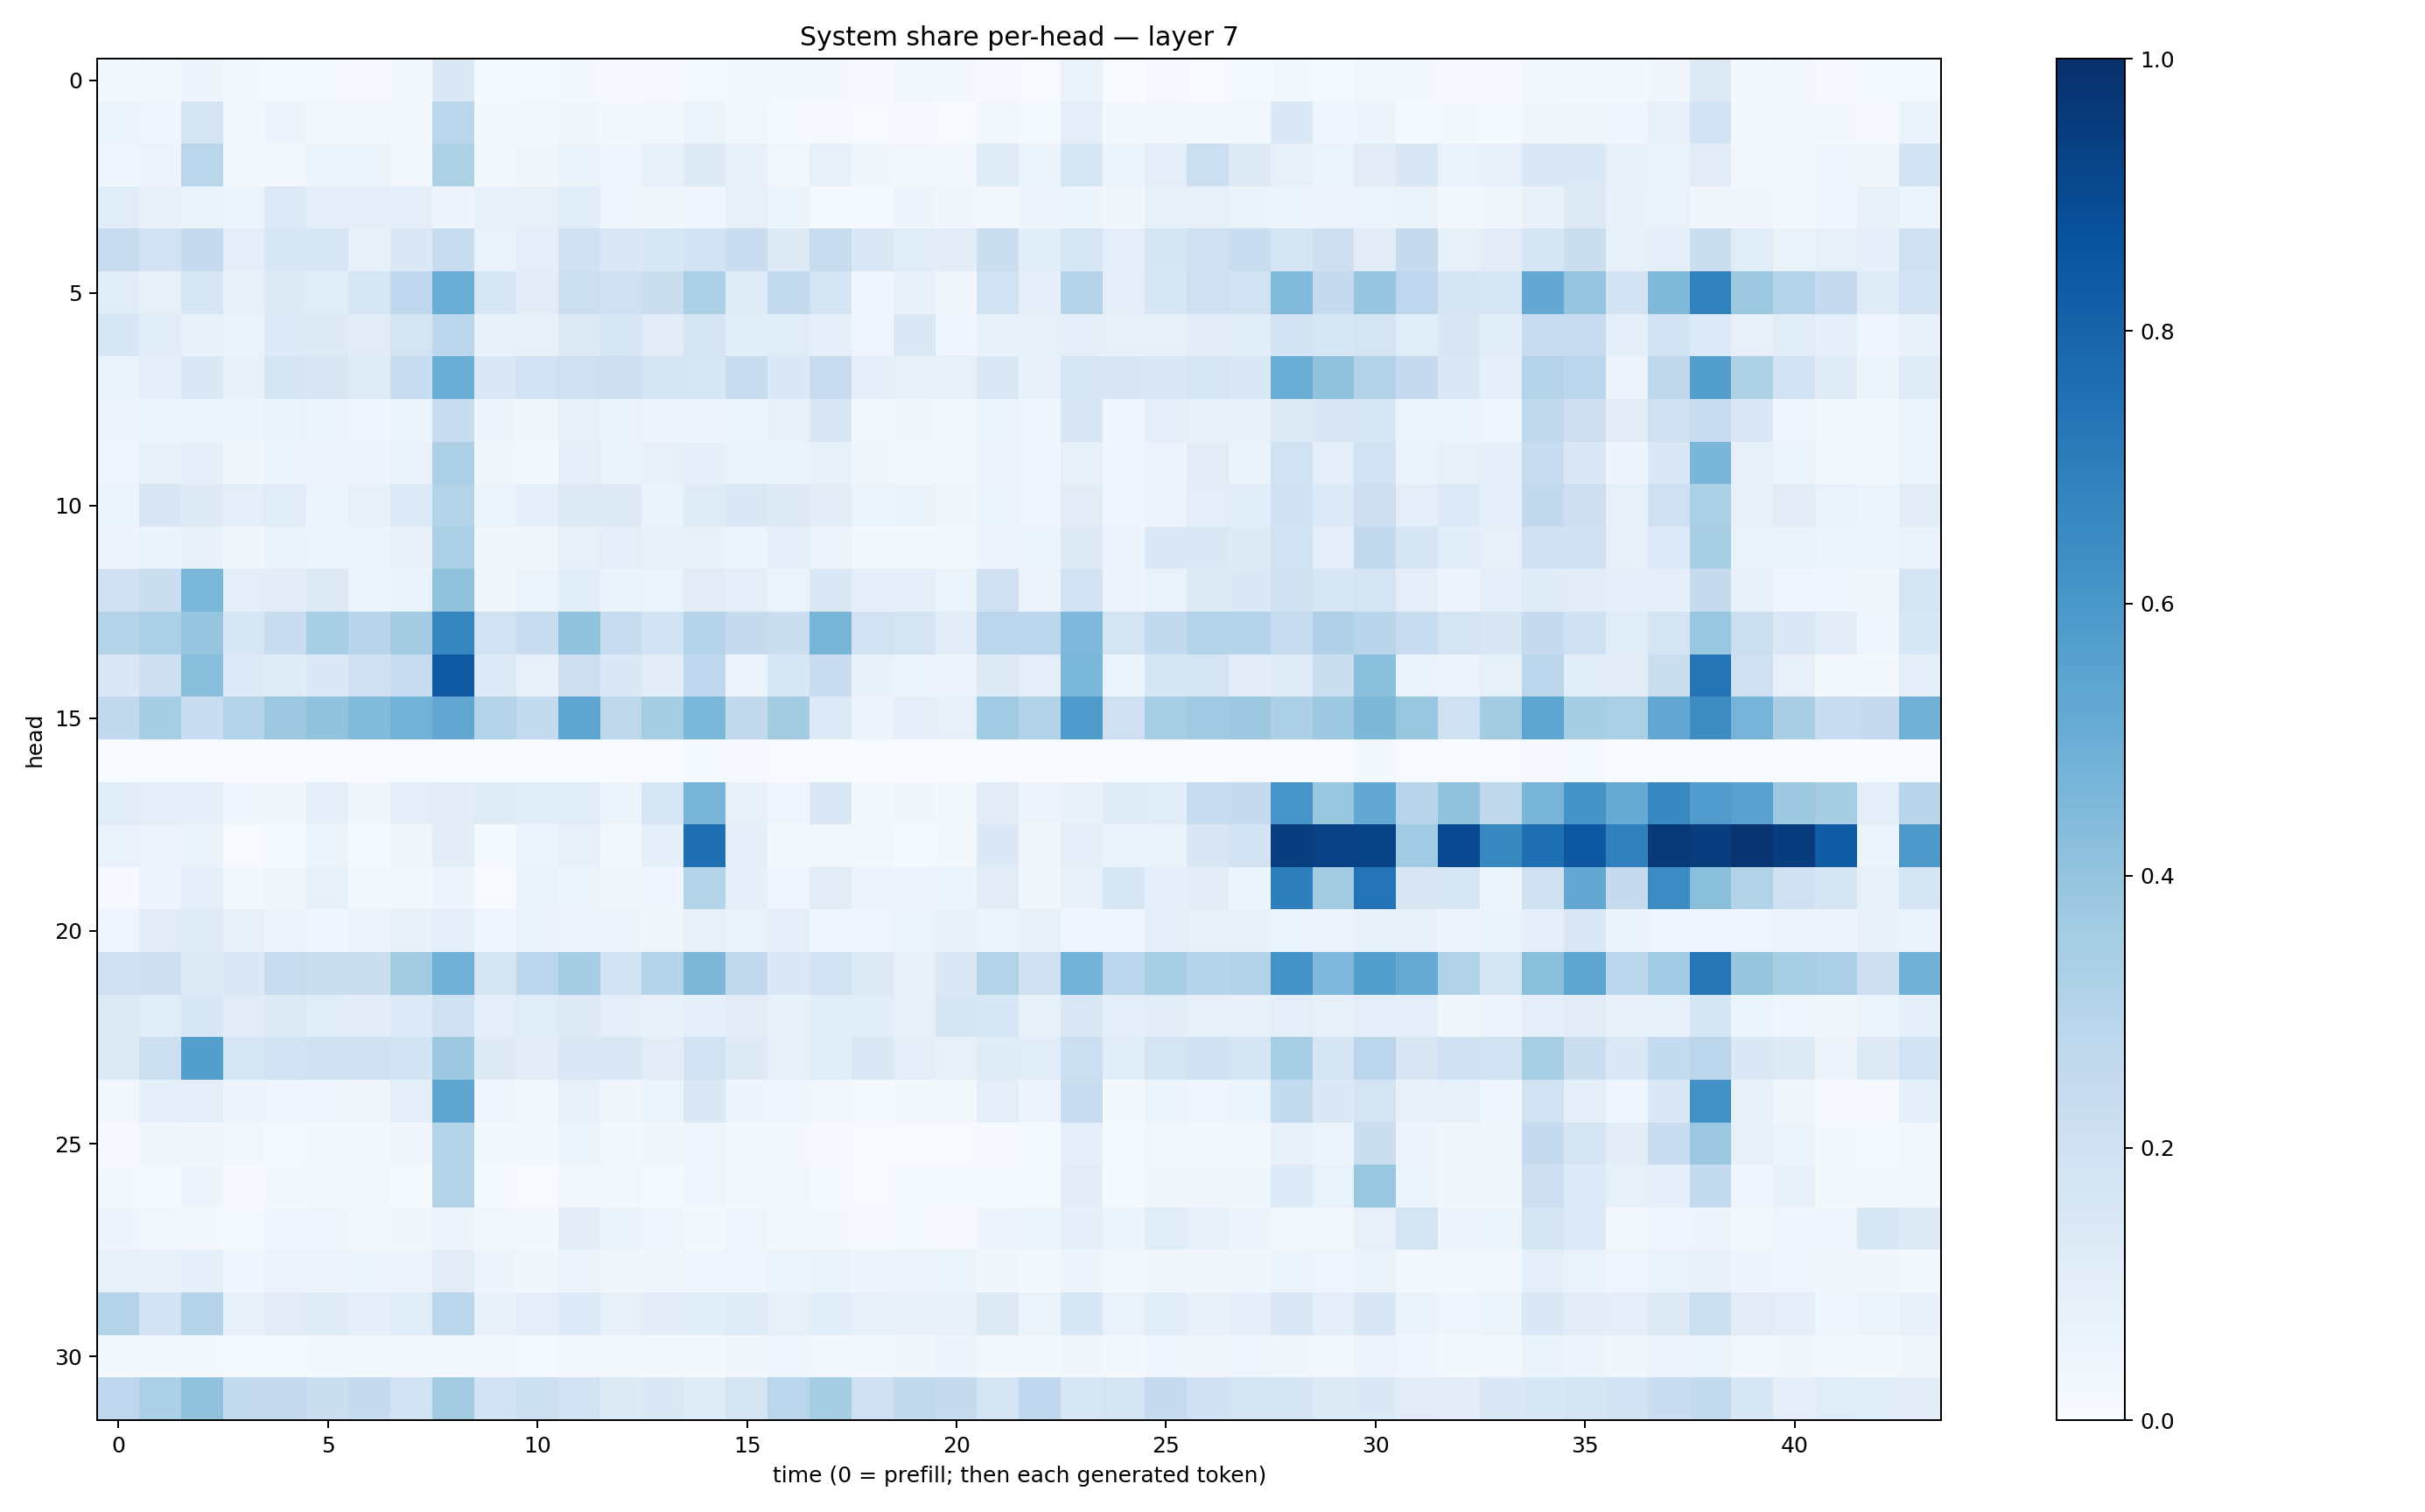

The data file committed next to this chart (first rows):
0.020137195, 0.02526034, 0.050225165, 0.015641393, 0.012141435, 0.012611767, 0.008374256, 0.018503899, 0.13724934, 0.014763235, 0.014527261, 0.019013504, 0.008804184, 0.008580875, 0.014747231, 0.021877917, 0.01916371, 0.017273325, 0.00875571, 0.024697943, 0.018595137, 0.010565264, 0.0039656744, 0.06505519
0.05447, 0.04544, 0.1793, 0.02718, 0.04799, 0.02963, 0.02882, 0.01809, 0.2876, 0.01715, 0.0256, 0.03844, 0.01977, 0.02952, 0.06164, 0.02747, 0.01488, 0.00966, 0.005058, 0.009095, 0.007097, 0.02531, 0.0155, 0.09761
0.0407, 0.05697, 0.2859, 0.03043, 0.02966, 0.06124, 0.05134, 0.03043, 0.3236, 0.0166, 0.03472, 0.06507, 0.04597, 0.07118, 0.1225, 0.07037, 0.03092, 0.08397, 0.03869, 0.0301, 0.0261, 0.1199, 0.05303, 0.1639
0.1134, 0.07837, 0.06448, 0.05901, 0.1345, 0.09759, 0.1015, 0.09487, 0.05069, 0.07179, 0.07984, 0.1079, 0.04396, 0.03545, 0.04041, 0.08021, 0.05195, 0.01353, 0.01242, 0.04733, 0.03231, 0.02834, 0.05063, 0.06058
0.2365, 0.1951, 0.2512, 0.1015, 0.1551, 0.1618, 0.08264, 0.1381, 0.2413, 0.06865, 0.09648, 0.2017, 0.1454, 0.1547, 0.1866, 0.2302, 0.1228, 0.2352, 0.1464, 0.1169, 0.105, 0.2257, 0.1081, 0.1577
0.117, 0.07833, 0.1601, 0.07141, 0.1216, 0.1161, 0.1602, 0.2667, 0.5011, 0.1639, 0.1034, 0.2162, 0.2003, 0.2258, 0.3303, 0.1181, 0.2546, 0.1724, 0.0463, 0.07514, 0.03478, 0.1938, 0.08859, 0.3009
0.1562, 0.1136, 0.07244, 0.06924, 0.1365, 0.1237, 0.1121, 0.1766, 0.2809, 0.0721, 0.07451, 0.1283, 0.1616, 0.112, 0.1745, 0.1078, 0.1168, 0.08621, 0.04189, 0.1401, 0.04063, 0.0709, 0.07907, 0.09233
0.06391, 0.089, 0.1473, 0.07612, 0.1709, 0.1521, 0.1199, 0.2339, 0.5011, 0.1385, 0.1895, 0.2032, 0.2124, 0.1718, 0.1613, 0.2353, 0.1369, 0.2415, 0.09256, 0.08233, 0.08067, 0.1422, 0.07368, 0.1593
0.05008, 0.05895, 0.06071, 0.0537, 0.06974, 0.051, 0.04124, 0.05107, 0.2355, 0.0504, 0.03333, 0.08256, 0.07026, 0.04993, 0.05017, 0.05431, 0.08466, 0.1493, 0.02869, 0.03434, 0.02774, 0.05425, 0.0438, 0.1506
0.04121, 0.08113, 0.08871, 0.03536, 0.05167, 0.05664, 0.0503, 0.06704, 0.325, 0.03146, 0.02564, 0.1012, 0.06274, 0.07935, 0.09278, 0.06907, 0.06365, 0.08325, 0.03136, 0.02569, 0.02347, 0.05558, 0.0414, 0.07997
0.0621, 0.151, 0.1224, 0.09673, 0.1161, 0.06238, 0.07233, 0.1353, 0.3079, 0.05234, 0.08956, 0.1318, 0.1225, 0.0634, 0.1177, 0.1477, 0.1276, 0.1026, 0.05362, 0.06541, 0.0375, 0.05925, 0.0426, 0.1119
0.04969, 0.06464, 0.07736, 0.03286, 0.0629, 0.05922, 0.05372, 0.07238, 0.3322, 0.03468, 0.03795, 0.07832, 0.09905, 0.07214, 0.07604, 0.06215, 0.09083, 0.04842, 0.01719, 0.01941, 0.02957, 0.05689, 0.0608, 0.1321
0.1981, 0.2194, 0.4603, 0.09887, 0.1054, 0.1256, 0.06239, 0.06352, 0.4082, 0.03811, 0.06078, 0.1087, 0.06595, 0.05969, 0.111, 0.09965, 0.05405, 0.1457, 0.08692, 0.09048, 0.06145, 0.2029, 0.05858, 0.1859
0.3027, 0.3286, 0.3983, 0.1592, 0.2274, 0.344, 0.292, 0.3558, 0.6699, 0.1927, 0.233, 0.405, 0.236, 0.185, 0.3009, 0.2424, 0.2209, 0.4708, 0.1917, 0.1757, 0.1128, 0.2825, 0.2808, 0.4509
0.1459, 0.2129, 0.4269, 0.133, 0.1207, 0.1372, 0.2064, 0.2398, 0.8419, 0.1364, 0.07058, 0.2135, 0.1401, 0.1025, 0.266, 0.05765, 0.1542, 0.2304, 0.07388, 0.05213, 0.0555, 0.1291, 0.09441, 0.4575
0.2578, 0.355, 0.2313, 0.299, 0.3792, 0.4058, 0.4437, 0.4793, 0.5275, 0.2983, 0.2578, 0.5381, 0.27, 0.3519, 0.4594, 0.2584, 0.3591, 0.135, 0.05778, 0.08854, 0.08448, 0.3669, 0.314, 0.5839
0.00485, 0.003716, 0.005823, 0.000553, 0.002286, 0.001878, 0.00108, 0.002514, 0.003185, 0.0008404, 0.002274, 0.006747, 0.002109, 0.002238, 0.01253, 0.008442, 0.004949, 0.002139, 0.002717, 0.002397, 0.003158, 0.002627, 0.002286, 0.001504
0.1149, 0.09861, 0.08616, 0.04513, 0.03358, 0.08721, 0.03671, 0.09878, 0.1047, 0.1191, 0.107, 0.1153, 0.06202, 0.1571, 0.4708, 0.0792, 0.0393, 0.1439, 0.02306, 0.03273, 0.0194, 0.1029, 0.05775, 0.07743
0.06674, 0.05533, 0.06571, 0.00519, 0.01182, 0.06197, 0.01444, 0.03389, 0.1041, 0.01287, 0.0546, 0.07892, 0.01809, 0.08945, 0.7565, 0.0983, 0.02275, 0.02743, 0.03029, 0.01514, 0.02268, 0.1387, 0.03242, 0.09912
0.009772, 0.0504, 0.09121, 0.01804, 0.0367, 0.08213, 0.03114, 0.02582, 0.04714, 0.006693, 0.07003, 0.05325, 0.03763, 0.04304, 0.3003, 0.09104, 0.03948, 0.1132, 0.05475, 0.04921, 0.05363, 0.1132, 0.03154, 0.07266
0.04162, 0.1127, 0.1181, 0.07967, 0.05739, 0.04565, 0.05472, 0.07322, 0.09088, 0.04533, 0.06453, 0.05755, 0.04952, 0.03801, 0.08574, 0.06861, 0.09382, 0.04389, 0.04295, 0.05421, 0.07551, 0.0519, 0.08419, 0.04663
0.2042, 0.2113, 0.1315, 0.1368, 0.2412, 0.2206, 0.2259, 0.3626, 0.49, 0.1721, 0.2801, 0.3526, 0.1896, 0.3034, 0.4539, 0.2606, 0.1396, 0.194, 0.1267, 0.08559, 0.1396, 0.3078, 0.1954, 0.4802
0.1276, 0.1138, 0.154, 0.1117, 0.1327, 0.1147, 0.1045, 0.1351, 0.2053, 0.09643, 0.1144, 0.1227, 0.09181, 0.07061, 0.09223, 0.1107, 0.07709, 0.1066, 0.1055, 0.08309, 0.1672, 0.1558, 0.08465, 0.1413
0.1294, 0.217, 0.5651, 0.1622, 0.1871, 0.1955, 0.1967, 0.1859, 0.3777, 0.1221, 0.1022, 0.1417, 0.1415, 0.1032, 0.1894, 0.1227, 0.07678, 0.1076, 0.1458, 0.09492, 0.07911, 0.1186, 0.116, 0.2162
0.02607, 0.09084, 0.09774, 0.04779, 0.04499, 0.04624, 0.03458, 0.09439, 0.5357, 0.04003, 0.02644, 0.08127, 0.03288, 0.05227, 0.1378, 0.04933, 0.0433, 0.02952, 0.01311, 0.01885, 0.01938, 0.0939, 0.04954, 0.2308
0.00819, 0.03762, 0.03216, 0.02652, 0.0127, 0.0268, 0.02291, 0.0346, 0.2981, 0.01782, 0.01756, 0.06067, 0.02164, 0.03814, 0.04659, 0.02013, 0.02264, 0.01031, 0.004928, 0.00699, 0.007506, 0.01128, 0.01188, 0.08678
0.01863, 0.01276, 0.04784, 0.01003, 0.02108, 0.03006, 0.02528, 0.01262, 0.3025, 0.01327, 0.006604, 0.03024, 0.02874, 0.01466, 0.0436, 0.02028, 0.02827, 0.01315, 0.007806, 0.01302, 0.01425, 0.0153, 0.01216, 0.102
0.04937, 0.02411, 0.02091, 0.01415, 0.03939, 0.04569, 0.02665, 0.03439, 0.05074, 0.02387, 0.02309, 0.1025, 0.06368, 0.04457, 0.01918, 0.04664, 0.01944, 0.01644, 0.007825, 0.01224, 0.008977, 0.05021, 0.06132, 0.08881
0.08003, 0.07074, 0.08631, 0.04079, 0.0547, 0.05754, 0.05129, 0.05629, 0.1108, 0.04804, 0.0384, 0.05607, 0.03288, 0.03693, 0.03956, 0.04508, 0.05264, 0.06359, 0.04729, 0.0561, 0.05436, 0.03557, 0.01933, 0.04848
0.3053, 0.1832, 0.3003, 0.07618, 0.1125, 0.1204, 0.09125, 0.1171, 0.2844, 0.07694, 0.09405, 0.1338, 0.07954, 0.1034, 0.1079, 0.118, 0.08572, 0.1082, 0.08321, 0.08121, 0.07589, 0.1314, 0.06154, 0.1548
0.02063, 0.02259, 0.01824, 0.0151, 0.01513, 0.01933, 0.01691, 0.0255, 0.0294, 0.03069, 0.01487, 0.02873, 0.018, 0.0178, 0.02297, 0.03322, 0.04154, 0.02796, 0.02571, 0.03848, 0.05071, 0.01967, 0.02094, 0.0337
0.2772, 0.3313, 0.4082, 0.2563, 0.2517, 0.219, 0.2488, 0.1907, 0.3596, 0.1941, 0.2155, 0.1951, 0.1275, 0.143, 0.1211, 0.1782, 0.2887, 0.3524, 0.2079, 0.2644, 0.2442, 0.1796, 0.2693, 0.1627
